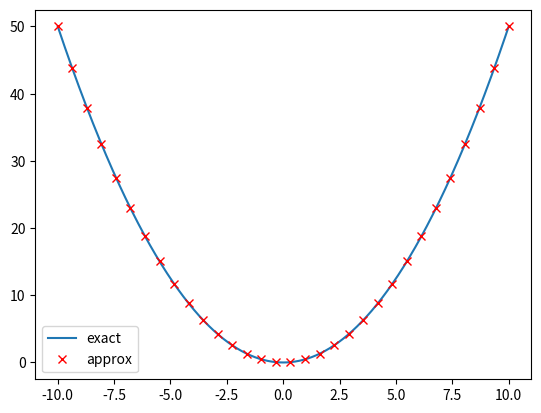

Generate this figure with matplotlib:
# -*- coding: utf-8 -*-
"""
Created on Tue Nov 30 11:38:49 2021

@author: User
"""

import numpy as np
import matplotlib.pyplot as plt

nn       = 1024
nnapprox = 32

xmin = -10
xmax = 10

def ff(xx):
    return 0.5*xx*xx

def ffapprox(xx,xxstar=2.0):
    '''
    taylor expansion about arbitrary point xxstar
    '''
    first  = 0.5*xxstar*xxstar
    second = xxstar*(xx-xxstar)
    third  = 0.5*((xx-xxstar)**2)
    
    return first+second+third
    

xx = np.linspace(xmin,xmax,nn)
yy = ff(xx)

xxapprox = np.linspace(xmin,xmax,nnapprox)
yyapprox = ffapprox(xxapprox)

plt.plot(xx,yy)
plt.plot(xxapprox,yyapprox,'rx')
plt.legend(['exact','approx'])